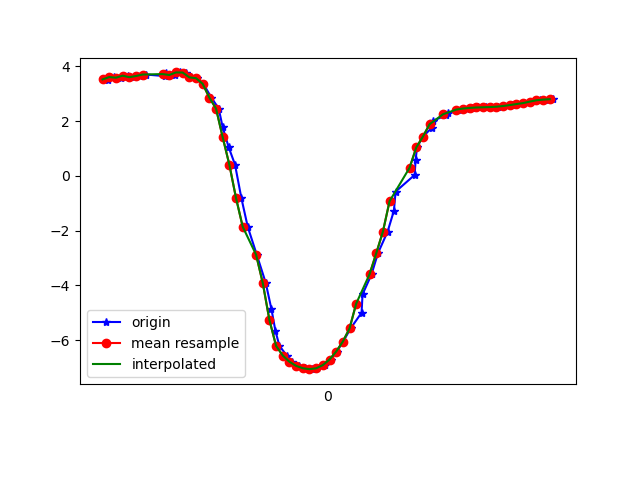

Source data for this figure (header and first rows):
1617819024243, 514667801538694, 3.5282996, -5.8763986, 7.0042157
1617819024257, 514667820769464, 3.516, -5.654, 7.191
1617819024275, 514667840000234, 3.609, -5.9, 6.943
1617819024295, 514667859231004, 3.586, -6.008, 6.862
1617819024316, 514667878461774, 3.659, -6.001, 6.83
1617819024333, 514667897692544, 3.604, -6.001, 6.859
1617819024351, 514667916923314, 3.647, -6.134, 6.717
1617819024370, 514667936154084, 3.701, -6.122, 6.698
1617819024427, 514667955384854, 3.644, -6.142, 6.711
1617819024428, 514667974615624, 3.737, -6.244, 6.565
1617819024431, 514667993846394, 3.772, -6.229, 6.558
1617819024456, 514668013077164, 3.684, -6.268, 6.571
1617819024472, 514668032307934, 3.778, -6.357, 6.431
1617819024489, 514668051538704, 3.774, -6.372, 6.418
1617819024504, 514668070769474, 3.598, -6.471, 6.42
1617819024522, 514668090000244, 3.568, -6.701, 6.198
1617819024542, 514668109231014, 3.361, -6.814, 6.189
1617819024566, 514668128461784, 2.86, -7.041, 6.187
1617819024588, 514668147692554, 2.459, -7.361, 5.984
1617819024600, 514668166923324, 1.774, -7.635, 5.882
1617819024618, 514668186154094, 1.044, -7.96, 5.62
1617819024637, 514668205384864, 0.4066, -7.799, 5.921
1617819024656, 514668224615634, -0.8134, -8.391, 4.996
1617819024675, 514668243846404, -1.859, -8.52, 4.471
1617819024702, 514668263077174, -2.876, -8.533, 3.867
1617819024729, 514668282307944, -3.908, -8.437, 3.095
1617819024746, 514668301538714, -4.866, -8.208, 2.235
1617819024758, 514668320769484, -5.662, -7.857, 1.502
1617819024770, 514668340000254, -6.209, -7.504, 1.083
1617819024792, 514668359231024, -6.56, -7.208, 1.032
1617819024809, 514668378461794, -6.788, -6.958, 1.245
1617819024829, 514668397692564, -6.938, -6.747, 1.543
1617819024847, 514668416923334, -7.024, -6.603, 1.763
1617819024867, 514668436154104, -7.058, -6.528, 1.902
1617819024884, 514668455384874, -7.025, -6.518, 2.051
1617819024907, 514668474615644, -6.909, -6.556, 2.308
1617819024923, 514668493846414, -6.705, -6.607, 2.724
1617819024942, 514668513077184, -6.416, -6.629, 3.306
1617819024961, 514668532307954, -6.048, -6.593, 3.998
1617819024983, 514668551538724, -5.573, -6.511, 4.753
1617819025016, 514668570769494, -4.999, -6.374, 5.516
1617819025019, 514668590000264, -4.326, -6.178, 6.258
1617819025046, 514668609231034, -3.592, -5.948, 6.911
1617819025065, 514668628461804, -2.827, -5.73, 7.43
1617819025094, 514668647692574, -2.037, -5.549, 7.817
1617819025113, 514668666923344, -1.271, -5.363, 8.103
1617819025118, 514668686154114, -0.5755, -5.207, 8.282
1617819025175, 514668705384884, 0.03358, -5.157, 8.334
1617819025178, 514668724615654, 0.5643, -5.226, 8.271
1617819025182, 514668743846424, 1.039, -5.334, 8.156
1617819025200, 514668763077194, 1.437, -5.406, 8.046
1617819025227, 514668782307964, 1.761, -5.447, 7.954
1617819025231, 514668801538734, 2.016, -5.477, 7.873
1617819025268, 514668820769504, 2.207, -5.489, 7.813
1617819025276, 514668840000274, 2.293, -5.581, 7.722
1617819025313, 514668859231044, 2.403, -5.459, 7.776
1617819025317, 514668878461814, 2.44, -5.432, 7.783
1617819025333, 514668897692584, 2.46, -5.399, 7.8
1617819025348, 514668916923354, 2.483, -5.391, 7.798
1617819025366, 514668936154124, 2.498, -5.406, 7.783
1617819025389, 514668955384894, 2.505, -5.421, 7.771
... 11 more rows
